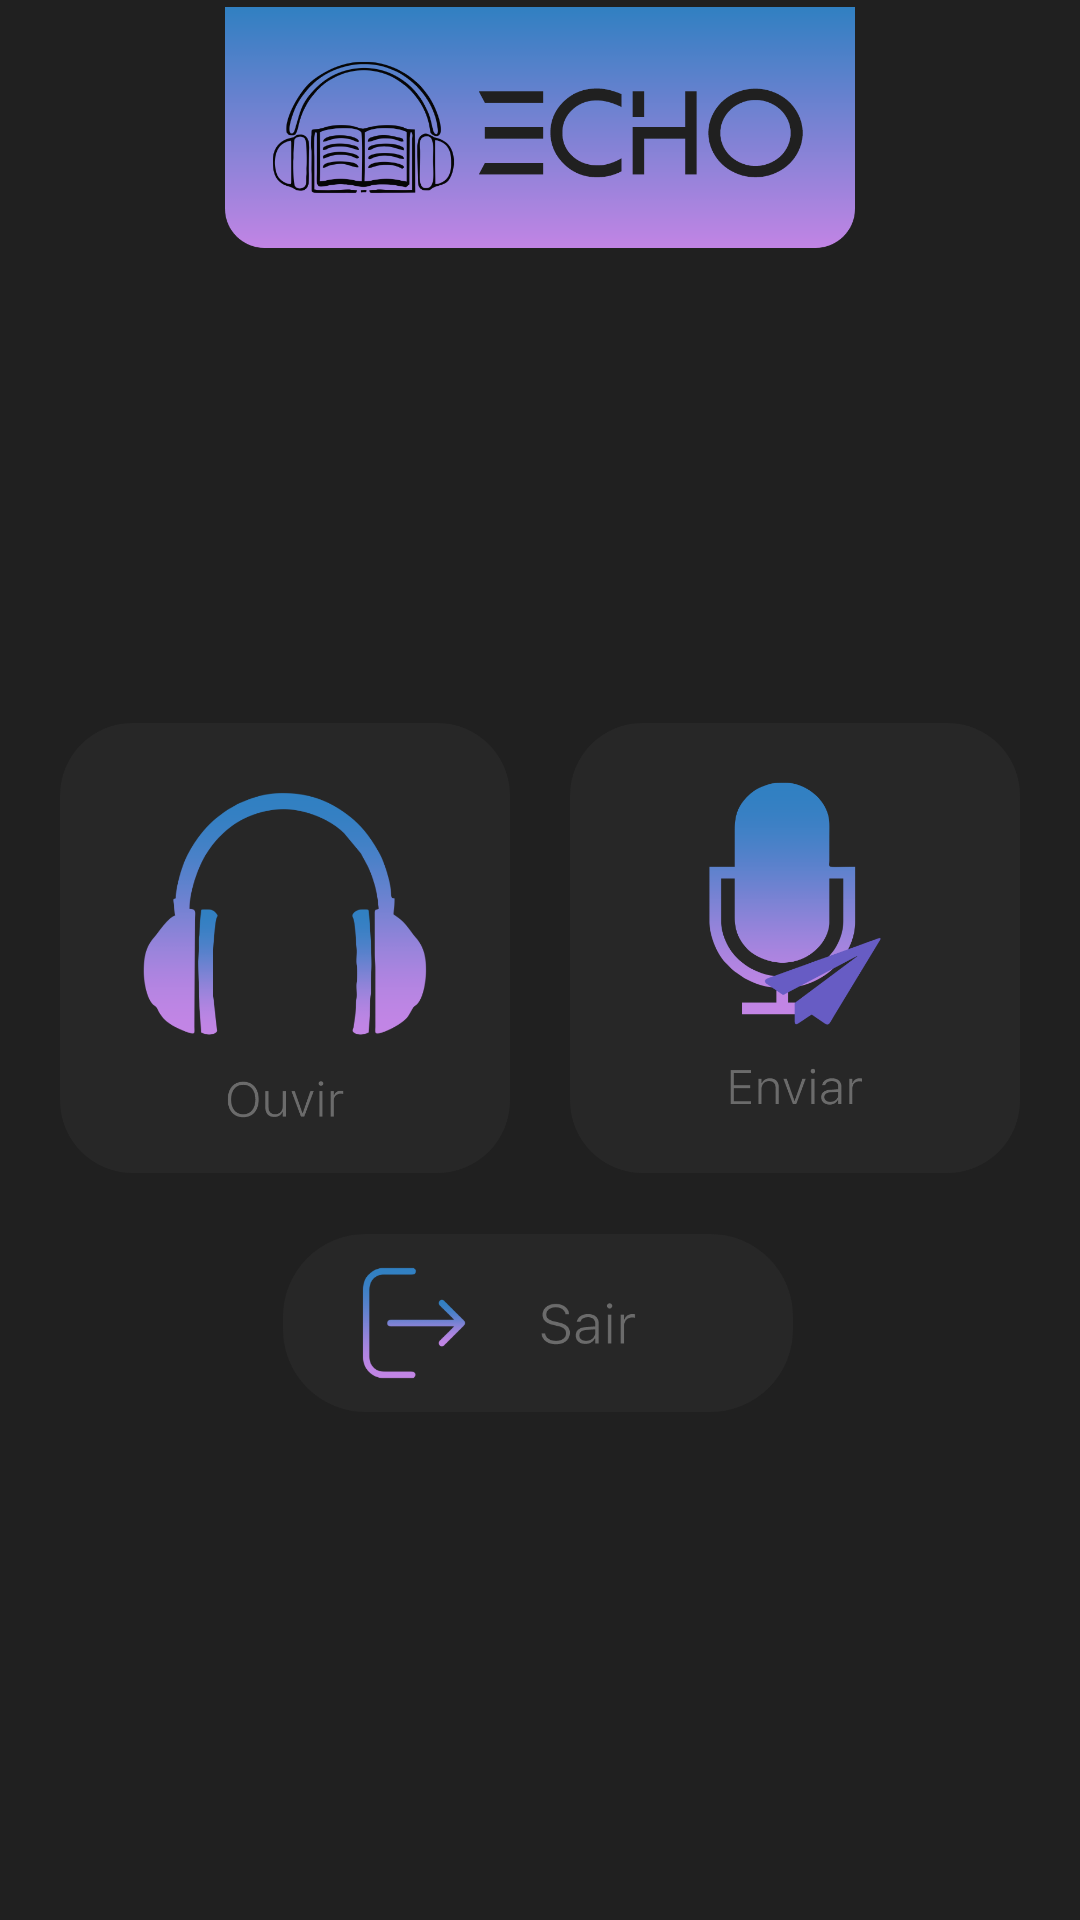

Here is an Android app screen rendered from its layout file. Give the layout XML and the strings, colors and styles it references.
<!-- AndroidManifest.xml: application theme Theme.EchoPodcasts.NoActionBar.FullScreen -->
<!-- res/layout/activity_tela_home_monitor.xml -->
<?xml version="1.0" encoding="utf-8"?>
<androidx.constraintlayout.widget.ConstraintLayout xmlns:android="http://schemas.android.com/apk/res/android"
    xmlns:app="http://schemas.android.com/apk/res-auto"
    xmlns:tools="http://schemas.android.com/tools"
    android:layout_width="match_parent"
    android:layout_height="match_parent"
    android:background="@color/PretoFundo"
    tools:context=".tela_home_monitor"
    tools:layout_editor_absoluteX="0dp"
    tools:layout_editor_absoluteY="0dp">

    <ImageView
        android:id="@+id/imageView4"
        android:layout_width="210dp"
        android:layout_height="85dp"
        app:layout_constraintEnd_toEndOf="parent"
        app:layout_constraintHorizontal_bias="0.5"
        app:layout_constraintStart_toStartOf="parent"
        app:srcCompat="@drawable/logo_curto"
        tools:ignore="MissingConstraints"
        tools:layout_editor_absoluteY="-2dp" />

    <TableLayout
        android:id="@+id/tableLayout"
        android:layout_width="wrap_content"
        android:layout_height="wrap_content"
        app:layout_constraintBottom_toBottomOf="parent"
        app:layout_constraintEnd_toEndOf="parent"
        app:layout_constraintHorizontal_bias="0.5"
        app:layout_constraintVertical_bias="0.385"
        app:layout_constraintStart_toStartOf="parent"
        app:layout_constraintTop_toBottomOf="@+id/imageView4"
        tools:ignore="ExtraText">

        <TableRow
            android:layout_width="match_parent"
            android:layout_height="match_parent">

            <ImageView
                android:id="@+id/btn_ouvir"
                android:layout_width="150dp"
                android:layout_height="150dp"
                android:layout_marginTop="0dp"
                android:layout_marginEnd="20dp"
                android:onClick="abrirTelaCategorias"
                app:srcCompat="@drawable/btn_ouvir"
                tools:ignore="SpeakableTextPresentCheck" />

            <ImageView
                android:id="@+id/btn_enviar"
                android:layout_width="150dp"
                android:layout_height="150dp"
                android:layout_marginTop="0dp"
                android:onClick="abrirTelaEnviar"
                app:srcCompat="@drawable/btn_enviar" />
        </TableRow>

        <TableRow
            android:layout_width="match_parent"
            android:layout_height="match_parent"
            android:layout_gravity="center"
            android:foregroundGravity="center">

        </TableRow>
    </TableLayout>

    <ImageView
        android:id="@+id/btn_sair"
        android:layout_width="170dp"
        android:layout_height="60dp"
        android:layout_marginTop="20dp"
        android:onClick="sair"
        app:layout_constraintEnd_toEndOf="parent"
        app:layout_constraintHorizontal_bias="0.497"
        app:layout_constraintStart_toStartOf="parent"
        app:layout_constraintTop_toBottomOf="@+id/tableLayout"
        app:srcCompat="@drawable/btn_sair2" />


</androidx.constraintlayout.widget.ConstraintLayout>
<!-- resources referenced by this layout -->
<resources>
  <color name="PretoFundo">#202020</color>
  <!-- drawable btn_enviar: png bitmap (drawable-hdpi, 21084 bytes) -->
  <!-- drawable btn_ouvir: png bitmap (drawable-hdpi, 28841 bytes) -->
  <!-- drawable btn_sair2: png bitmap (drawable-hdpi, 8881 bytes) -->
  <!-- drawable logo_curto: png bitmap (drawable-hdpi, 28854 bytes) -->
  <style name="Theme.EchoPodcasts.NoActionBar.FullScreen" parent="Theme.MaterialComponents.NoActionBar">
          
          <item name="colorPrimary">@color/colorAssets</item>
          <item name="colorPrimaryVariant">@color/colorAssets</item>
          <item name="colorOnPrimary">@color/colorAssets</item>
          
          <item name="colorSecondary">@color/colorAssets</item>
          <item name="colorSecondaryVariant">@color/colorAssets</item>
          <item name="colorOnSecondary">@color/colorAssets</item>
          
          <item name="android:windowNoTitle">true</item>
          <item name="android:windowActionBar">false</item>
          <item name="android:windowFullscreen">false</item>
          <item name="android:windowContentOverlay">@null</item>
          <item name="android:statusBarColor"> @color/PretoFundo</item>
          
      </style>
  <color name="colorAssets">#AD84E0</color>
</resources>
